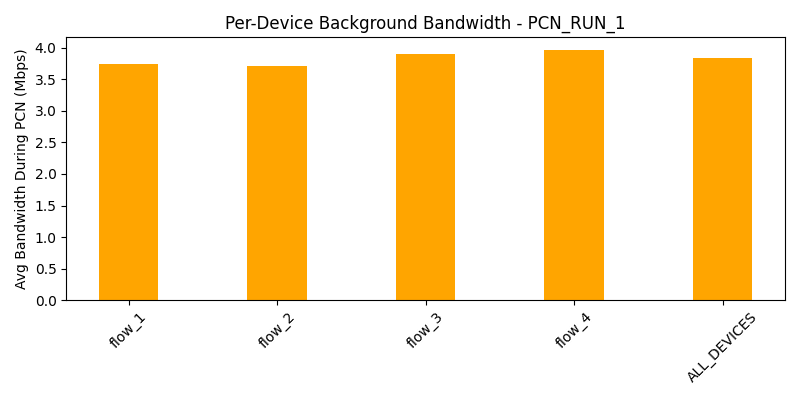

The data file committed next to this chart (first rows):
device, avg_bw_before, avg_bw_during, avg_bw_after
flow_1, 4.558, 3.745, 3.965
flow_2, 4.724, 3.709, 3.93
flow_3, 4.591, 3.909, 4.108
flow_4, 4.481, 3.968, 3.892
ALL_DEVICES, 4.588, 3.833, 3.974
